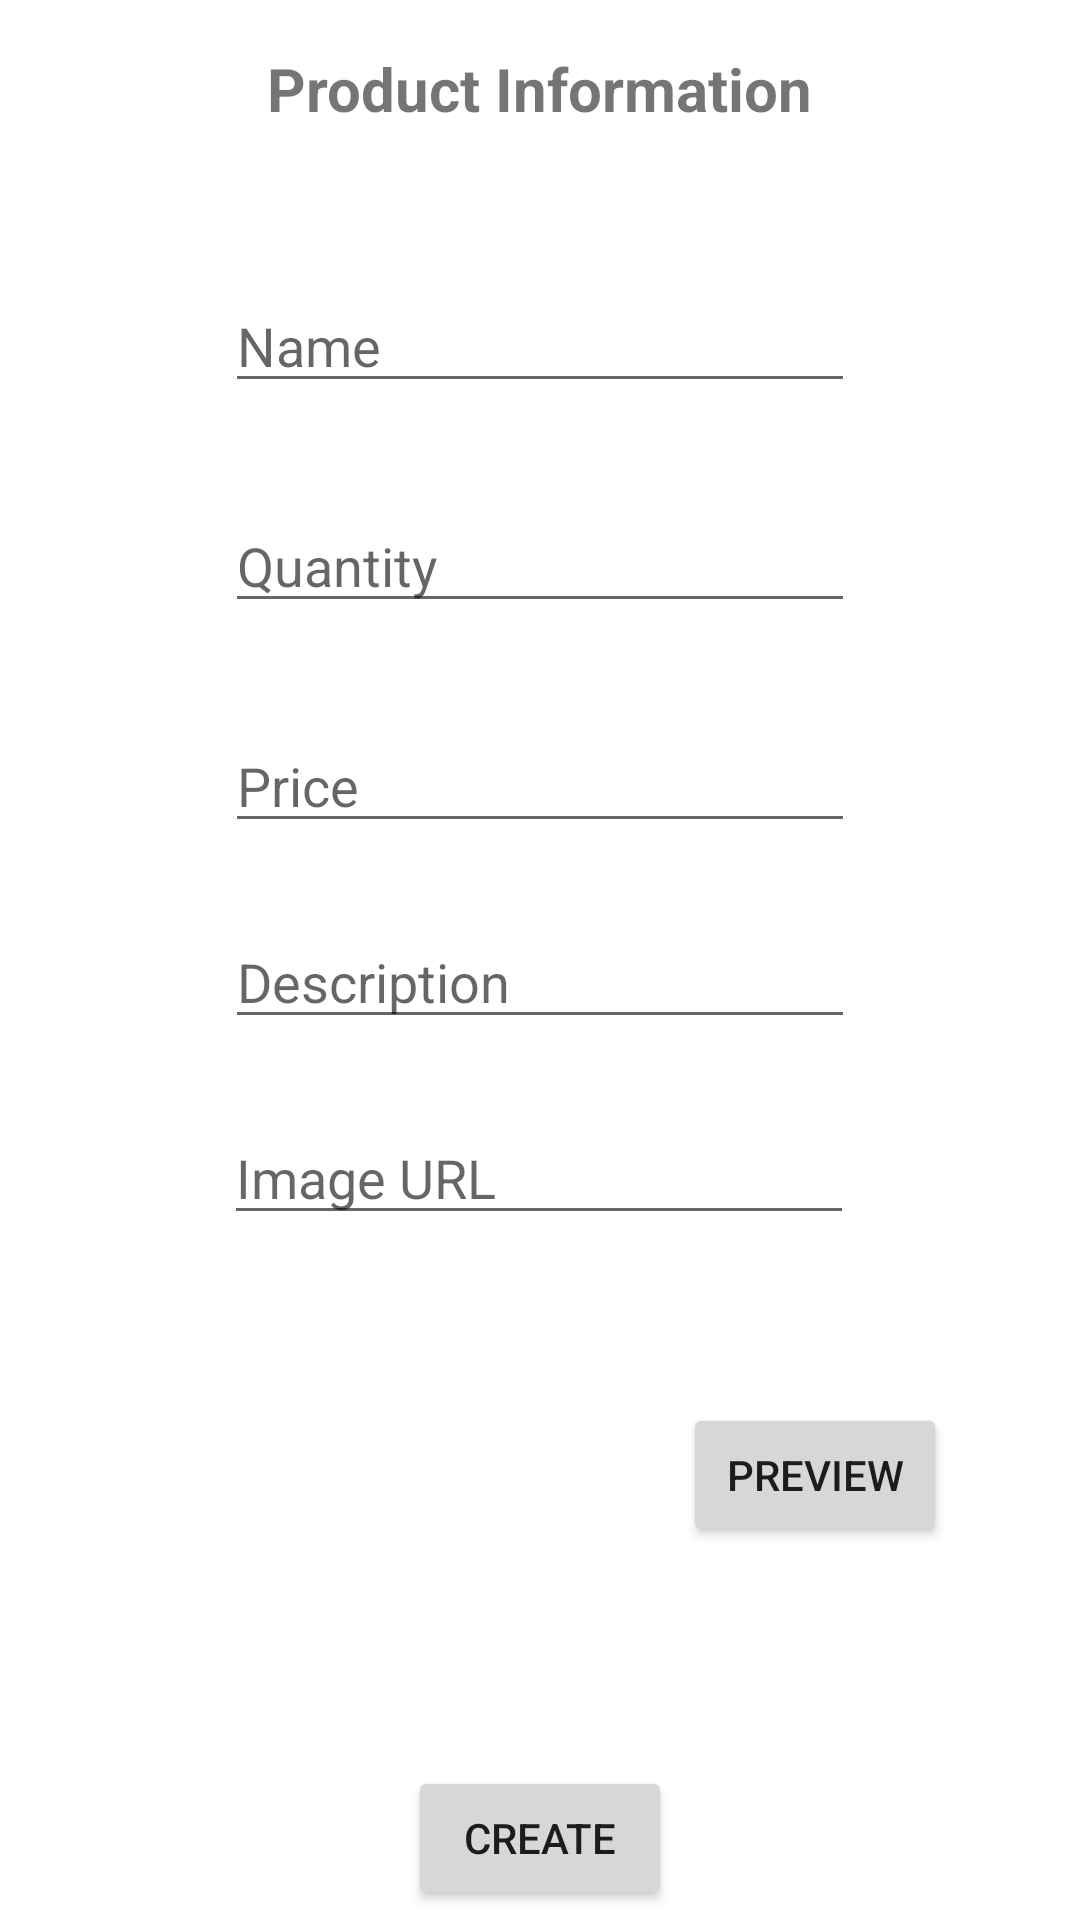

Android layout source for this screen:
<!-- AndroidManifest.xml: application theme Theme.MyECShop -->
<!-- res/layout/activity_add_product.xml -->
<?xml version="1.0" encoding="utf-8"?>
<androidx.constraintlayout.widget.ConstraintLayout xmlns:android="http://schemas.android.com/apk/res/android"
    xmlns:app="http://schemas.android.com/apk/res-auto"
    xmlns:tools="http://schemas.android.com/tools"
    android:layout_width="match_parent"
    android:layout_height="match_parent"
    tools:context=".AddProductActivity">

    <TextView
        android:id="@+id/textView4"
        android:layout_width="wrap_content"
        android:layout_height="wrap_content"
        android:layout_marginTop="16dp"
        android:text="Product Information"
        android:textSize="20dp"
        android:textStyle="bold"
        app:layout_constraintEnd_toEndOf="parent"
        app:layout_constraintStart_toStartOf="parent"
        app:layout_constraintTop_toTopOf="parent" />

    <EditText
        android:id="@+id/edtUpdateName"
        android:layout_width="wrap_content"
        android:layout_height="wrap_content"
        android:layout_marginTop="50dp"
        android:ems="10"
        android:hint="Name"
        android:inputType="textPersonName"
        app:layout_constraintEnd_toEndOf="parent"
        app:layout_constraintStart_toStartOf="parent"
        app:layout_constraintTop_toBottomOf="@+id/textView4" />

    <EditText
        android:id="@+id/edtUpdateQuantity"
        android:layout_width="wrap_content"
        android:layout_height="wrap_content"
        android:layout_marginTop="32dp"
        android:ems="10"
        android:maxLength="3"
        android:hint="Quantity"
        android:inputType="number"
        app:layout_constraintEnd_toEndOf="parent"
        app:layout_constraintStart_toStartOf="parent"
        app:layout_constraintTop_toBottomOf="@+id/edtUpdateName" />

    <EditText
        android:id="@+id/edtUpdatePrice"
        android:layout_width="wrap_content"
        android:layout_height="wrap_content"
        android:layout_marginTop="32dp"
        android:ems="10"
        android:hint="Price"
        android:maxLength="10"
        android:inputType="number"
        app:layout_constraintEnd_toEndOf="parent"
        app:layout_constraintStart_toStartOf="parent"
        app:layout_constraintTop_toBottomOf="@+id/edtUpdateQuantity" />

    <EditText
        android:id="@+id/edtUpdateImage"
        android:layout_width="wrap_content"
        android:layout_height="wrap_content"
        android:layout_marginTop="24dp"
        android:ems="10"
        android:hint="Image URL"
        android:inputType="textPersonName"
        app:layout_constraintEnd_toEndOf="parent"
        app:layout_constraintHorizontal_bias="0.497"
        app:layout_constraintStart_toStartOf="parent"
        app:layout_constraintTop_toBottomOf="@+id/edtUpdateDesc" />

    <ImageView
        android:id="@+id/ivPreviewUpdateImg"
        android:layout_width="139dp"
        android:layout_height="121dp"
        android:layout_marginTop="24dp"
        app:layout_constraintEnd_toStartOf="@+id/btnUpdatePreview"
        app:layout_constraintStart_toStartOf="parent"
        app:layout_constraintTop_toBottomOf="@+id/edtUpdateImage"
        tools:srcCompat="@tools:sample/avatars" />

    <Button
        android:id="@+id/btnUpdatePreview"
        android:layout_width="wrap_content"
        android:layout_height="wrap_content"
        android:layout_marginTop="56dp"
        android:text="Preview"
        app:layout_constraintEnd_toEndOf="parent"
        app:layout_constraintStart_toEndOf="@+id/ivPreviewUpdateImg"
        app:layout_constraintTop_toBottomOf="@+id/edtUpdateImage" />

    <Button
        android:id="@+id/btnUpdate"
        android:layout_width="wrap_content"
        android:layout_height="wrap_content"
        android:layout_marginTop="32dp"
        android:text="Create"
        app:layout_constraintEnd_toEndOf="parent"
        app:layout_constraintStart_toStartOf="parent"
        app:layout_constraintTop_toBottomOf="@+id/ivPreviewUpdateImg" />

    <EditText
        android:id="@+id/edtUpdateDesc"
        android:layout_width="wrap_content"
        android:layout_height="wrap_content"
        android:layout_marginTop="24dp"
        android:ems="10"
        android:hint="Description"
        android:inputType="textPersonName"
        android:maxLines="3"
        app:layout_constraintEnd_toEndOf="parent"
        app:layout_constraintStart_toStartOf="parent"
        app:layout_constraintTop_toBottomOf="@+id/edtUpdatePrice" />

</androidx.constraintlayout.widget.ConstraintLayout>
<!-- resources referenced by this layout -->
<resources>
  <style name="Theme.MyECShop" parent="Theme.MaterialComponents.DayNight.DarkActionBar">
          
          <item name="colorPrimary">@color/purple_500</item>
          <item name="colorPrimaryVariant">@color/purple_700</item>
          <item name="colorOnPrimary">@color/white</item>
          
          <item name="colorSecondary">@color/teal_200</item>
          <item name="colorSecondaryVariant">@color/teal_700</item>
          <item name="colorOnSecondary">@color/black</item>
          
          <item name="android:statusBarColor">?attr/colorPrimaryVariant</item>
          
      </style>
  <!-- not gathered from this repository: default colours our renderer supplied (Android Studio template values) -->
  <color name="purple_500">#FF6200EE</color>
  <color name="purple_700">#FF3700B3</color>
  <color name="teal_200">#FF03DAC5</color>
  <color name="teal_700">#FF018786</color>
  <color name="black">#FF000000</color>
  <color name="white">#FFFFFFFF</color>
</resources>
